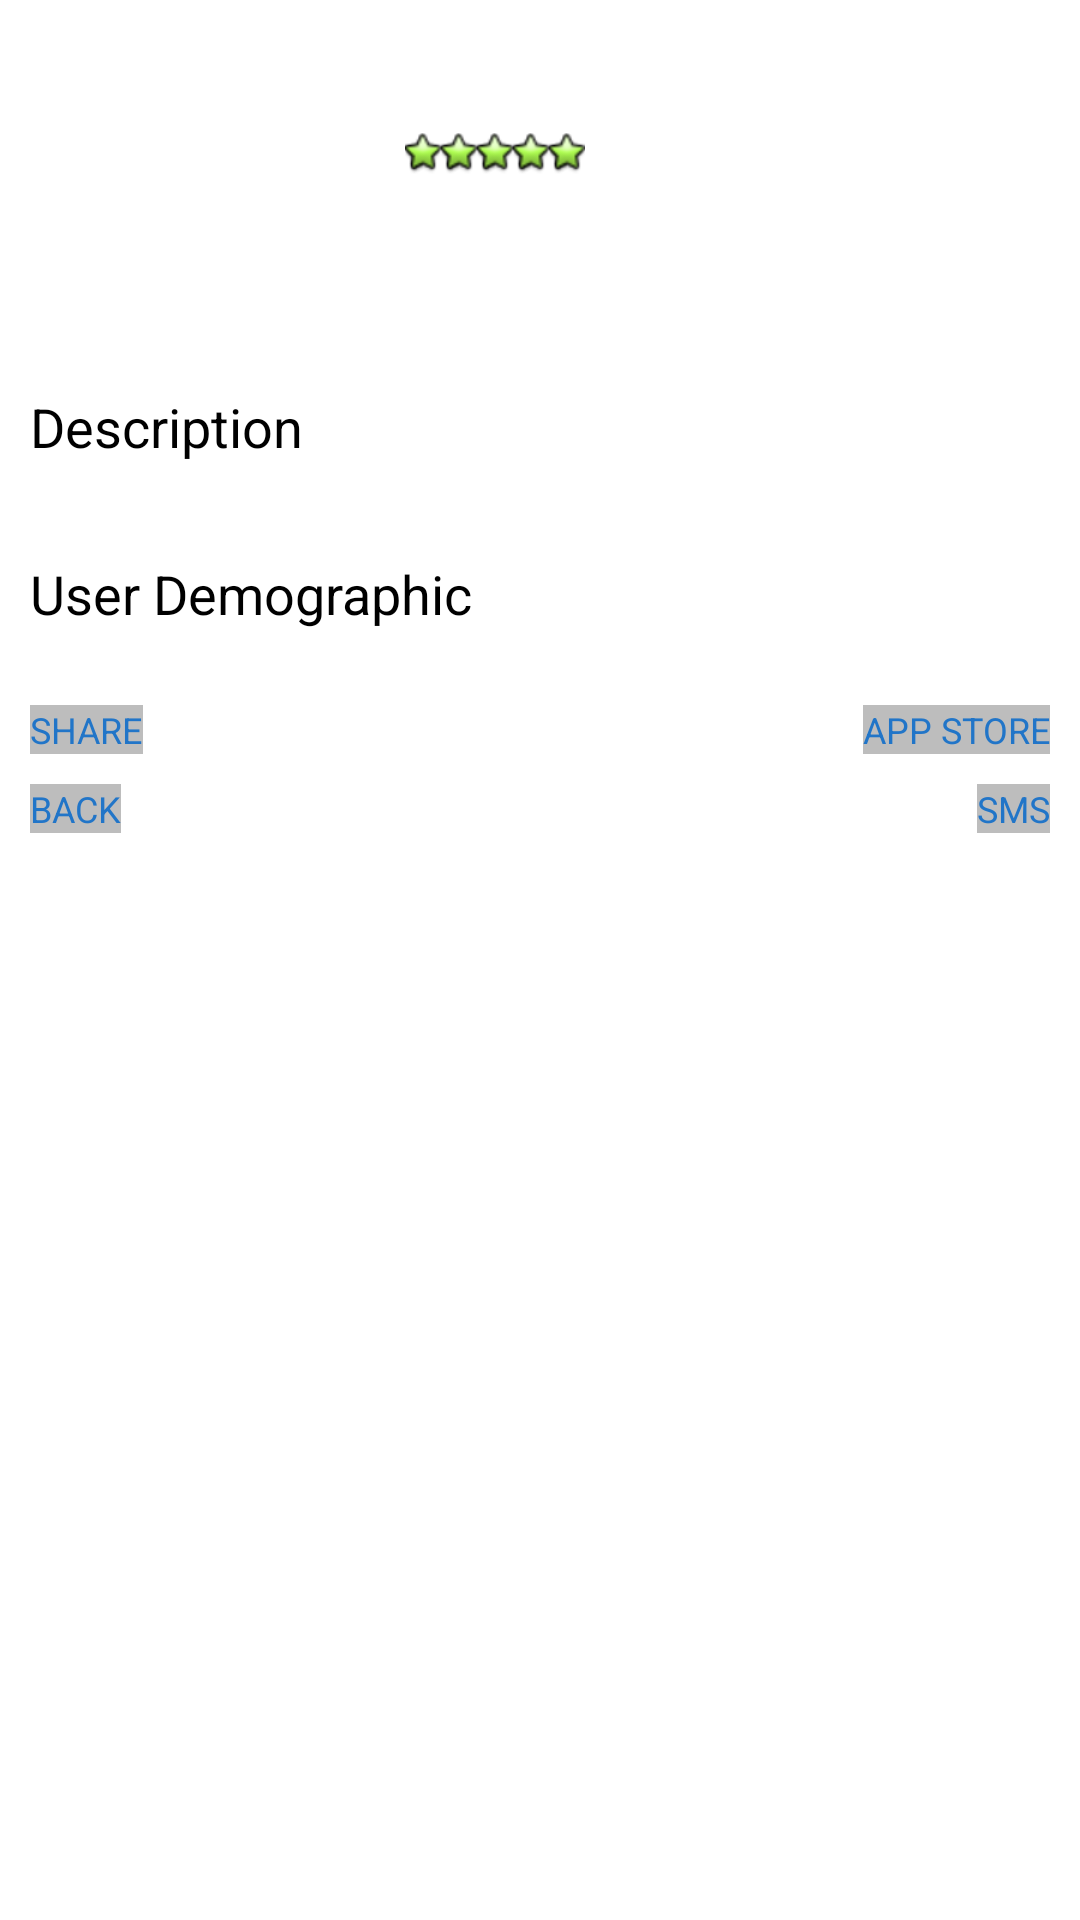

Produce the Android XML layout that renders to this screen, including the resource entries it uses.
<!-- AndroidManifest.xml: application theme AppTheme -->
<!-- res/layout/game_page.xml -->
<?xml version="1.0" encoding="utf-8"?>
<LinearLayout xmlns:android="http://schemas.android.com/apk/res/android"
	android:orientation="vertical"
	android:paddingLeft="10dp"
	android:paddingRight="10dp"
	android:paddingTop="20dp"
	android:paddingBottom="20dp"
	android:layout_gravity="center_vertical"
	android:layout_width="match_parent"
	android:layout_height="match_parent">

	<RelativeLayout
		android:layout_width="match_parent"
		android:layout_height="wrap_content"
		android:layout_gravity="center_vertical">

		<ImageView
			android:id="@+id/GamePhoto"
			android:layout_width="100dp"
			android:layout_height="100dp"
			android:layout_alignParentLeft="true"
			android:layout_marginRight="5dp"
			android:layout_marginLeft="10dp"
			android:src="@drawable/chevron_left"/>

		<TextView
			android:id="@+id/GameTitle"
			android:layout_toRightOf="@id/GamePhoto"
			android:layout_alignParentRight="true"
			android:textSize="18sp"
			android:textColor="#91000000"
			android:paddingLeft="10dp"
			android:layout_width="wrap_content"
			android:layout_height="wrap_content"/>

		<RatingBar
			android:id="@+id/GameRating"
			android:layout_marginLeft="10dp"
			android:layout_width="wrap_content"
			android:layout_height="wrap_content"
			android:layout_toRightOf="@id/GamePhoto"
			android:layout_below="@id/GameTitle"
			style="?android:attr/ratingBarStyleSmall"
			android:numStars="5"
			android:stepSize="0.1"
			android:rating="5"
			android:isIndicator="true"/>

		<TextView
			android:id="@+id/GameRatingText"
			android:layout_toRightOf="@id/GameRating"
			android:layout_alignParentRight="true"
			android:layout_below="@id/GameTitle"
			android:textSize="15sp"
			android:paddingLeft="25dp"
			android:textColor="@color/black"
			android:layout_width="wrap_content"
			android:layout_height="wrap_content"/>
	</RelativeLayout>

	

	<TextView
		android:textSize="18sp"
		android:paddingTop="10dp"
		android:text="Description"
		android:textColor="@color/black"
		android:layout_width="wrap_content"
		android:layout_height="wrap_content"/>

	<TextView
		android:id="@+id/GameDesc"
		android:paddingTop="5dp"
		android:layout_width="wrap_content"
		android:layout_height="wrap_content"
		android:textSize="12sp"
		android:textColor="@color/black"/>

	<TextView
		android:textSize="18sp"
		android:paddingTop="10dp"
		android:text="User Demographic"
		android:textColor="@color/black"
		android:layout_width="wrap_content"
		android:layout_height="wrap_content"/>

	<ListView
		android:layout_marginTop="5dp"
		android:id="@+id/country_list"
		android:layout_width="match_parent"
		android:layout_height="wrap_content"
		android:background="#00000000"/>

	<RelativeLayout
		android:layout_marginTop="20dp"
		android:layout_alignBottom="@id/country_list"
		android:layout_width="wrap_content"
		android:layout_height="wrap_content"
		android:layout_gravity="center_vertical"
		>

		<Button
			android:id="@+id/GameShare"
			android:layout_width="wrap_content"
			android:layout_height="wrap_content"
			android:layout_alignParentLeft="true"
			android:text="SHARE"
			android:textAllCaps="true"
			android:background="#42000000"
			android:textColor="#2175C8"
			android:onClick="Share"
			android:textSize="12sp"/>

		<Button
			android:id="@+id/AppStore"
			android:layout_width="wrap_content"
			android:layout_height="wrap_content"
			android:layout_alignParentRight="true"
			android:text="App store"
			android:textAllCaps="true"
			android:background="#42000000"
			android:textColor="#2175C8"
			android:textSize="12sp"
			android:onClick="App"
			android:layout_alignLeft="@+id/Sms"/>

		<Button
			android:id="@+id/back"
			android:layout_marginTop="10dp"
			android:layout_below="@id/GameShare"
			android:layout_width="wrap_content"
			android:layout_height="wrap_content"
			android:layout_alignParentLeft="true"
			android:text="Back"
			android:textAllCaps="true"
			android:onClick="Back"
			android:background="#42000000"
			android:textColor="#2175C8"
			android:textSize="12sp"/>

		<Button
			android:id="@+id/sms"
			android:layout_width="wrap_content"
			android:layout_height="wrap_content"
			android:layout_marginTop="10dp"
			android:layout_below="@id/AppStore"
			android:layout_alignParentRight="true"
			android:onClick="Sms"
			android:text="SMS"
			android:textAllCaps="true"
			android:background="#42000000"
			android:textColor="#2175C8"
			android:textSize="12sp"/>
	</RelativeLayout>

</LinearLayout>
<!-- resources referenced by this layout -->
<resources>
  <color name="black">#000000</color>
  <style name="AppTheme" parent="AppBaseTheme">
  		
  	</style>
  <style name="AppBaseTheme" parent="android:Theme.Light">
  		
  	</style>
</resources>
